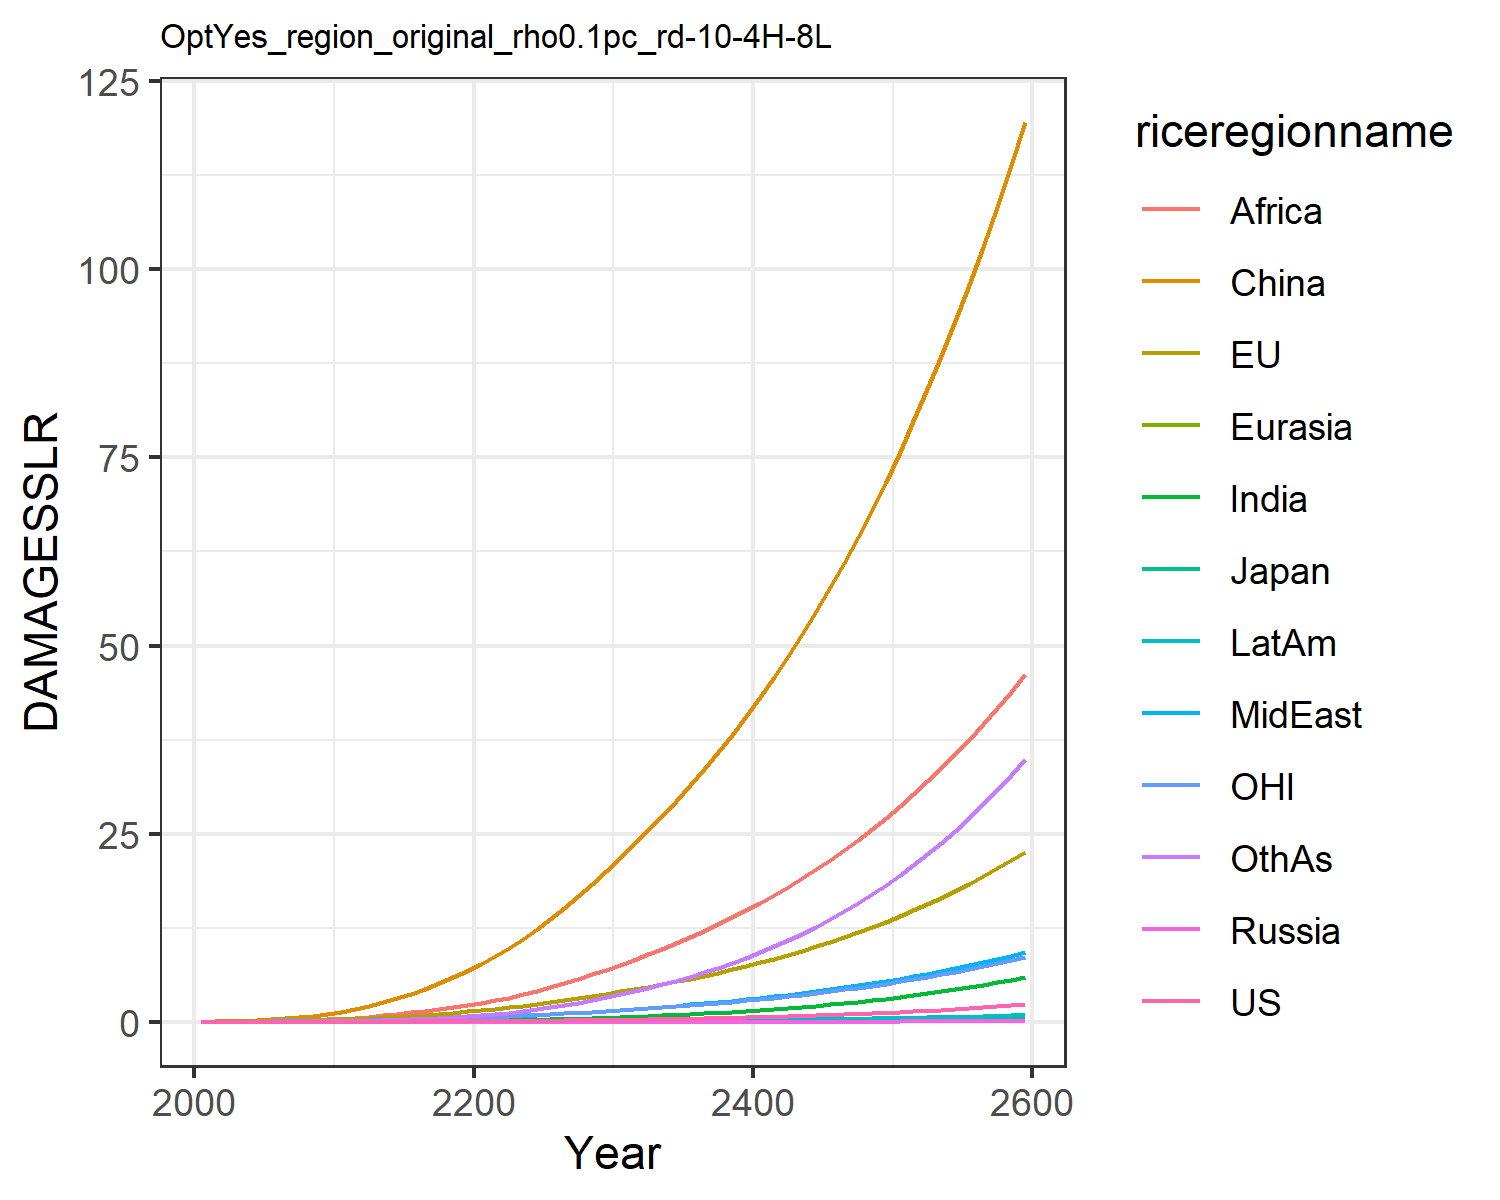

The table this chart was drawn from, first rows:
0.0, 0.0, 0.0, 0.0, 0.0, 0.0, 0.0, 0.0, 0.0, 0.0, 0.0, 0.0
0.0001209, 0.01799, 0.0005782, 2.822670147321079e-6, 2.953692180281773e-5, 0.03396, 3.473030891534965e-5, 0.001938, 0.002097, 1.4944803394970092e-5, 0.007629, 0.0001533
0.0002193, 0.02699, 0.0007871, 5.313283593485768e-6, 5.584922157272651e-5, 0.0725, 0.0001014, 0.004091, 0.005875, 3.536278810583015e-5, 0.0117, 0.0004404
0.0004353, 0.0419, 0.001109, 1.0278336145915386e-5, 0.000102, 0.1312, 0.0002716, 0.008113, 0.01433, 8.366109905010105e-5, 0.01832, 0.00123
0.0008032, 0.06221, 0.001465, 1.79746378587684e-5, 0.000167, 0.2106, 0.0006071, 0.01433, 0.02956, 0.0001708, 0.02724, 0.002866
0.001377, 0.08811, 0.001931, 2.9323322088688698e-5, 0.0002539, 0.3122, 0.001191, 0.02294, 0.05354, 0.0003112, 0.03834, 0.005833
0.002212, 0.1196, 0.002542, 4.51949275362393e-5, 0.0003674, 0.4418, 0.002124, 0.03437, 0.08801, 0.0005237, 0.05144, 0.01076
0.003386, 0.1571, 0.003266, 6.624987078187621e-5, 0.0005115, 0.6031, 0.003558, 0.04962, 0.1377, 0.000834, 0.06678, 0.01859
0.00498, 0.2009, 0.004085, 9.302493758289084e-5, 0.000689, 0.7974, 0.005667, 0.06965, 0.2078, 0.001269, 0.08441, 0.03052
0.007076, 0.2507, 0.004993, 0.0001259, 0.0009015, 1.025, 0.008638, 0.09534, 0.3038, 0.001857, 0.1042, 0.04788
0.009729, 0.3107, 0.006115, 0.0001697, 0.001169, 1.307, 0.01268, 0.1248, 0.42, 0.002628, 0.1281, 0.07172
0.01296, 0.3844, 0.00755, 0.0002304, 0.001512, 1.673, 0.01799, 0.1556, 0.5478, 0.003607, 0.1575, 0.103
0.01703, 0.4728, 0.009322, 0.0003095, 0.001932, 2.094, 0.02481, 0.191, 0.6925, 0.004851, 0.1926, 0.1422
0.02185, 0.5713, 0.0113, 0.0004053, 0.002417, 2.573, 0.03324, 0.23, 0.8574, 0.006349, 0.2316, 0.1909
0.02738, 0.6786, 0.01345, 0.0005185, 0.002967, 3.115, 0.04342, 0.2721, 1.042, 0.008106, 0.2738, 0.2502
0.0337, 0.7952, 0.0158, 0.0006507, 0.003584, 3.72, 0.05546, 0.3174, 1.245, 0.01014, 0.3196, 0.3209
0.04087, 0.9217, 0.01835, 0.0008037, 0.004269, 4.389, 0.06948, 0.3656, 1.466, 0.01246, 0.3691, 0.4037
0.04895, 1.058, 0.02111, 0.0009791, 0.005024, 5.121, 0.08556, 0.4169, 1.703, 0.01508, 0.4225, 0.4992
0.05801, 1.205, 0.0241, 0.001179, 0.005849, 5.916, 0.1038, 0.4712, 1.955, 0.01802, 0.4798, 0.6078
0.06812, 1.363, 0.02732, 0.001404, 0.006745, 6.774, 0.1242, 0.5282, 2.22, 0.02128, 0.5414, 0.7298
0.07928, 1.533, 0.0308, 0.001656, 0.007726, 7.71, 0.1476, 0.5911, 2.511, 0.02498, 0.6074, 0.8702
0.09151, 1.717, 0.03455, 0.001933, 0.008807, 8.736, 0.175, 0.6624, 2.839, 0.02926, 0.6782, 1.034
0.1049, 1.913, 0.03858, 0.002239, 0.009983, 9.846, 0.2063, 0.7405, 3.219, 0.03409, 0.7538, 1.221
0.1195, 2.124, 0.0429, 0.002575, 0.01125, 11.04, 0.2413, 0.8246, 3.64, 0.03947, 0.8345, 1.431
0.1355, 2.348, 0.04752, 0.002945, 0.01261, 12.31, 0.2803, 0.9147, 4.097, 0.04542, 0.9204, 1.664
0.153, 2.587, 0.05246, 0.003349, 0.01407, 13.67, 0.3234, 1.011, 4.59, 0.05198, 1.012, 1.921
0.172, 2.842, 0.05775, 0.003791, 0.01563, 15.12, 0.371, 1.113, 5.119, 0.05918, 1.109, 2.206
0.1926, 3.113, 0.06339, 0.004274, 0.01729, 16.66, 0.4231, 1.223, 5.683, 0.06707, 1.212, 2.518
0.2149, 3.4, 0.0694, 0.004797, 0.01906, 18.3, 0.4801, 1.338, 6.284, 0.07566, 1.322, 2.858
0.2391, 3.705, 0.0758, 0.005366, 0.02094, 20.03, 0.5421, 1.461, 6.921, 0.085, 1.438, 3.229
0.2648, 4.019, 0.08242, 0.005969, 0.02289, 21.81, 0.6083, 1.588, 7.583, 0.09493, 1.557, 3.624
0.2917, 4.337, 0.08915, 0.006602, 0.02488, 23.6, 0.6782, 1.717, 8.26, 0.1053, 1.678, 4.041
0.3202, 4.666, 0.09613, 0.007272, 0.02695, 25.44, 0.7525, 1.852, 8.962, 0.1164, 1.803, 4.484
0.3506, 5.008, 0.1034, 0.007986, 0.02911, 27.35, 0.8318, 1.992, 9.694, 0.1281, 1.933, 4.956
0.383, 5.365, 0.1111, 0.008747, 0.03136, 29.34, 0.9165, 2.139, 10.46, 0.1407, 2.069, 5.46
0.4176, 5.738, 0.1191, 0.009559, 0.03373, 31.41, 1.007, 2.293, 11.26, 0.1541, 2.211, 5.997
0.4544, 6.129, 0.1276, 0.01042, 0.0362, 33.57, 1.103, 2.454, 12.09, 0.1683, 2.36, 6.57
0.4937, 6.539, 0.1364, 0.01135, 0.03879, 35.82, 1.206, 2.623, 12.96, 0.1835, 2.515, 7.179
0.5355, 6.968, 0.1457, 0.01233, 0.04151, 38.17, 1.315, 2.8, 13.87, 0.1997, 2.678, 7.826
0.5799, 7.417, 0.1555, 0.01337, 0.04435, 40.62, 1.431, 2.985, 14.83, 0.2169, 2.849, 8.515
0.6273, 7.888, 0.1658, 0.01448, 0.04733, 43.18, 1.555, 3.179, 15.82, 0.2352, 3.028, 9.245
0.6776, 8.381, 0.1767, 0.01566, 0.05046, 45.85, 1.686, 3.382, 16.86, 0.2547, 3.215, 10.02
0.7311, 8.898, 0.188, 0.01692, 0.05373, 48.63, 1.826, 3.595, 17.95, 0.2753, 3.411, 10.84
0.7879, 9.44, 0.2, 0.01825, 0.05715, 51.53, 1.974, 3.819, 19.09, 0.2973, 3.617, 11.72
0.8483, 10.01, 0.2126, 0.01967, 0.06074, 54.56, 2.131, 4.052, 20.28, 0.3206, 3.832, 12.64
0.9124, 10.6, 0.2258, 0.02117, 0.06451, 57.72, 2.298, 4.297, 21.52, 0.3453, 4.057, 13.62
0.9803, 11.22, 0.2396, 0.02276, 0.06845, 61.02, 2.475, 4.554, 22.81, 0.3715, 4.293, 14.66
1.052, 11.88, 0.2542, 0.02445, 0.07258, 64.46, 2.662, 4.823, 24.17, 0.3994, 4.541, 15.75
1.129, 12.56, 0.2695, 0.02624, 0.07691, 68.05, 2.86, 5.105, 25.59, 0.4288, 4.799, 16.91
1.21, 13.28, 0.2856, 0.02814, 0.08145, 71.79, 3.07, 5.401, 27.07, 0.4601, 5.07, 18.14
1.296, 14.03, 0.3025, 0.03015, 0.0862, 75.7, 3.293, 5.71, 28.62, 0.4932, 5.354, 19.44
1.387, 14.81, 0.3202, 0.03228, 0.09118, 79.79, 3.528, 6.034, 30.24, 0.5282, 5.652, 20.81
1.483, 15.63, 0.3389, 0.03454, 0.0964, 84.05, 3.778, 6.374, 31.94, 0.5653, 5.963, 22.26
1.585, 16.5, 0.3585, 0.03693, 0.1019, 88.49, 4.041, 6.73, 33.71, 0.6046, 6.289, 23.79
1.693, 17.4, 0.379, 0.03945, 0.1076, 93.13, 4.32, 7.104, 35.57, 0.6461, 6.63, 25.41
1.808, 18.34, 0.4006, 0.04213, 0.1136, 97.98, 4.615, 7.495, 37.51, 0.6901, 6.987, 27.12
1.929, 19.33, 0.4233, 0.04496, 0.1199, 103, 4.927, 7.904, 39.53, 0.7366, 7.361, 28.92
2.057, 20.37, 0.4471, 0.04795, 0.1265, 108.3, 5.256, 8.334, 41.66, 0.7857, 7.753, 30.82
2.192, 21.46, 0.4721, 0.05112, 0.1334, 113.8, 5.604, 8.784, 43.87, 0.8377, 8.163, 32.83
2.335, 22.59, 0.4983, 0.05446, 0.1407, 119.6, 5.972, 9.255, 46.19, 0.8927, 8.592, 34.95
